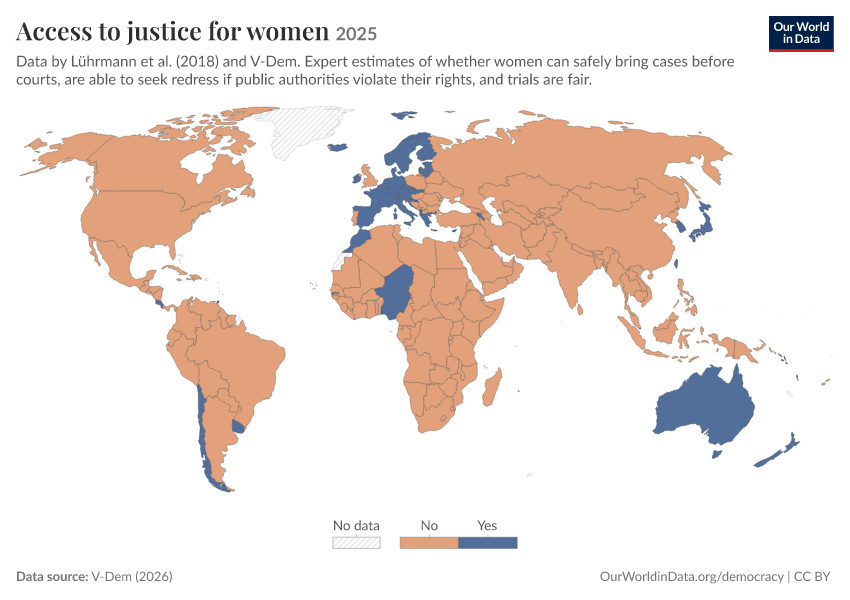

Source data for this figure (header and first rows):
Entity, Code, Year, Access to justice for women
Afghanistan, AFG, 2025, 0
Albania, ALB, 2025, 1
Algeria, DZA, 2025, 0
Angola, AGO, 2025, 0
Argentina, ARG, 2025, 0
Armenia, ARM, 2025, 1
Australia, AUS, 2025, 1
Austria, AUT, 2025, 1
Azerbaijan, AZE, 2025, 0
Bahrain, BHR, 2025, 0
Bangladesh, BGD, 2025, 0
Barbados, BRB, 2025, 1
Belarus, BLR, 2025, 0
Belgium, BEL, 2025, 1
Benin, BEN, 2025, 0
Bhutan, BTN, 2025, 0
Bolivia, BOL, 2025, 0
Bosnia and Herzegovina, BIH, 2025, 0
Botswana, BWA, 2025, 0
Brazil, BRA, 2025, 0
Bulgaria, BGR, 2025, 0
Burkina Faso, BFA, 2025, 0
Burundi, BDI, 2025, 0
Cambodia, KHM, 2025, 0
Cameroon, CMR, 2025, 0
Canada, CAN, 2025, 0
Cape Verde, CPV, 2025, 0
Central African Republic, CAF, 2025, 0
Chad, TCD, 2025, 0
Chile, CHL, 2025, 1
China, CHN, 2025, 0
Colombia, COL, 2025, 0
Comoros, COM, 2025, 0
Congo, COG, 2025, 0
Costa Rica, CRI, 2025, 1
Cote d'Ivoire, CIV, 2025, 0
Croatia, HRV, 2025, 1
Cuba, CUB, 2025, 0
Cyprus, CYP, 2025, 1
Czechia, CZE, 2025, 1
Democratic Republic of Congo, COD, 2025, 0
Denmark, DNK, 2025, 1
Djibouti, DJI, 2025, 0
Dominican Republic, DOM, 2025, 0
East Timor, TLS, 2025, 0
Ecuador, ECU, 2025, 0
Egypt, EGY, 2025, 0
El Salvador, SLV, 2025, 0
Equatorial Guinea, GNQ, 2025, 0
Eritrea, ERI, 2025, 0
Estonia, EST, 2025, 1
Eswatini, SWZ, 2025, 0
Ethiopia, ETH, 2025, 0
Fiji, FJI, 2025, 0
Finland, FIN, 2025, 1
France, FRA, 2025, 1
Gabon, GAB, 2025, 0
Gambia, GMB, 2025, 1
Georgia, GEO, 2025, 0
Germany, DEU, 2025, 1
... 114 more rows
